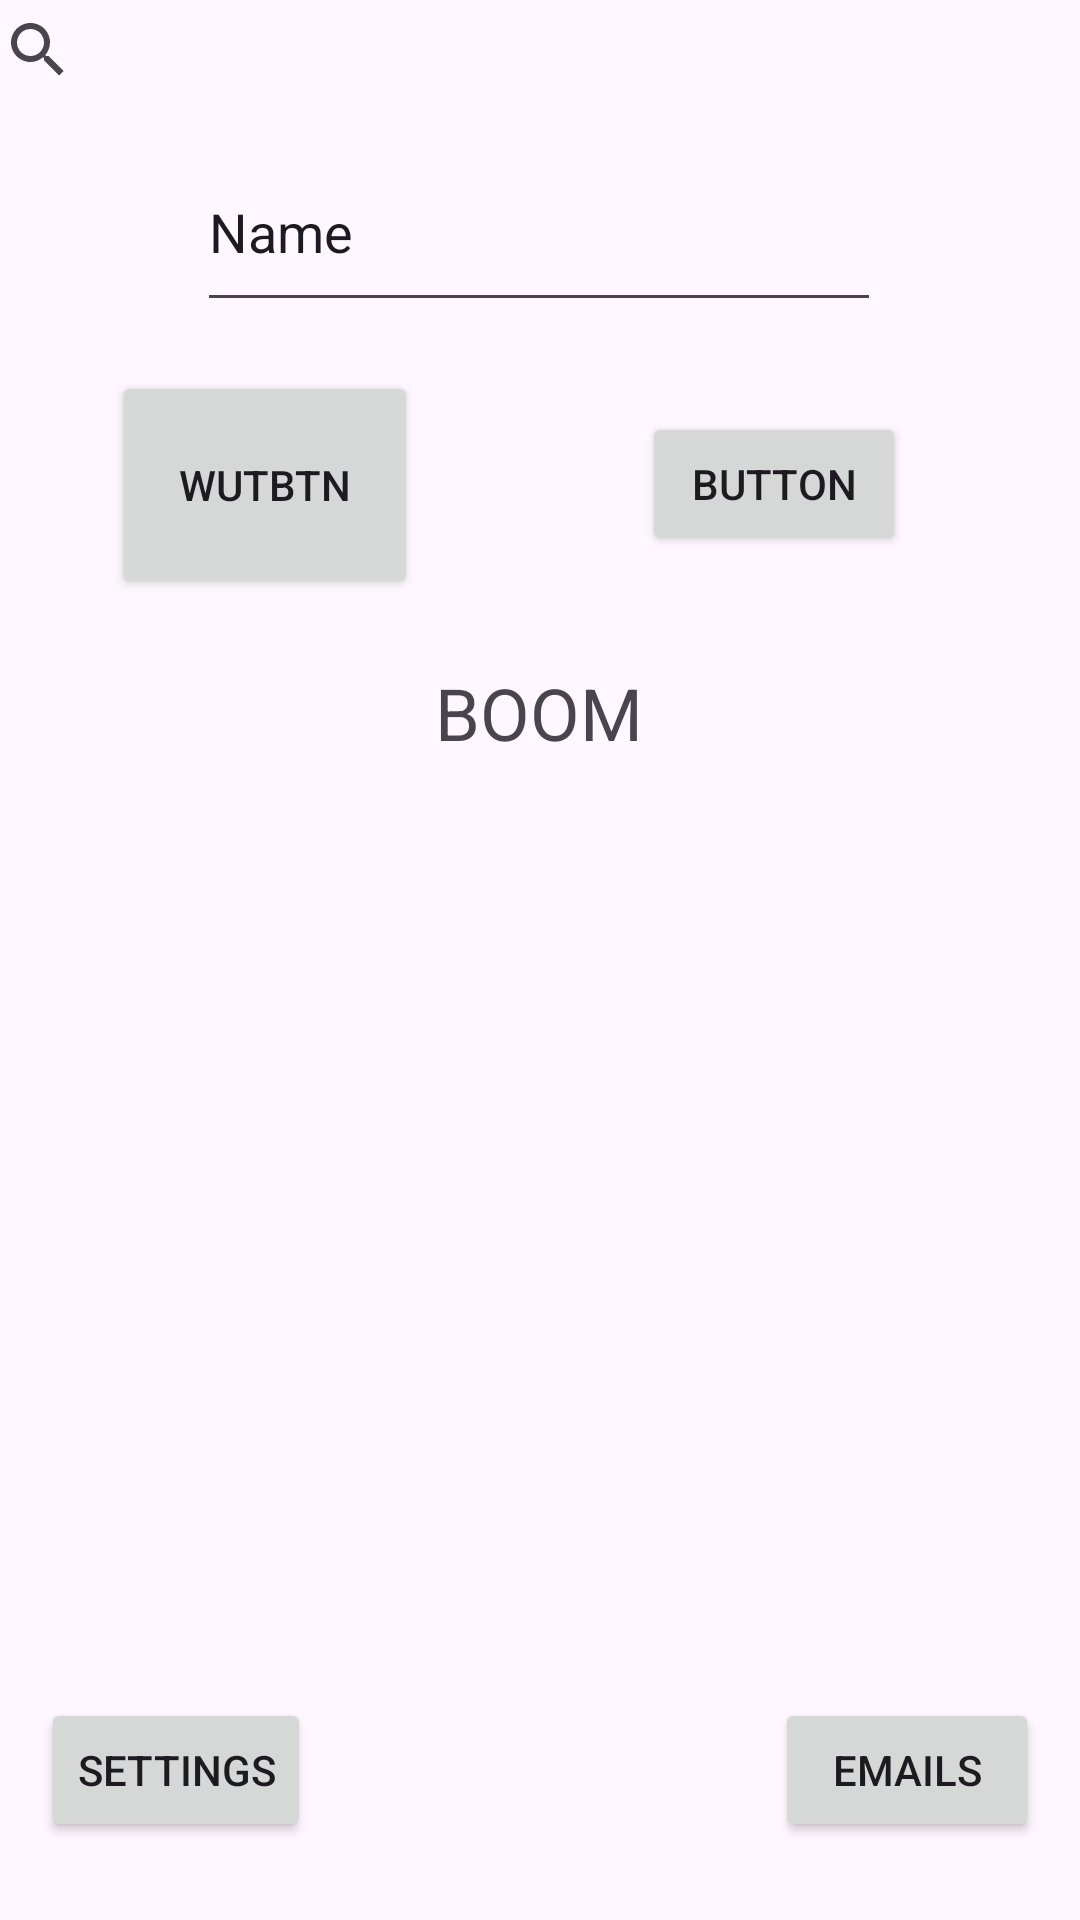

Reconstruct the res/layout file that produces this screen, plus the resources it refers to.
<!-- AndroidManifest.xml: application theme Theme.JavaAS -->
<!-- res/layout/activity_main.xml -->
<?xml version="1.0" encoding="utf-8"?>
<androidx.constraintlayout.widget.ConstraintLayout xmlns:android="http://schemas.android.com/apk/res/android"
    xmlns:app="http://schemas.android.com/apk/res-auto"
    xmlns:tools="http://schemas.android.com/tools"
    android:layout_width="match_parent"
    android:layout_height="match_parent"
    tools:context=".MainActivity">

    <TextView
        android:id="@+id/boom"
        android:layout_width="160dp"
        android:layout_height="39dp"
        android:text="@string/myString"
        android:textAlignment="center"
        android:textSize="24sp"
        app:layout_constraintBottom_toBottomOf="parent"
        app:layout_constraintEnd_toEndOf="parent"
        app:layout_constraintHorizontal_bias="0.498"
        app:layout_constraintStart_toStartOf="parent"
        app:layout_constraintTop_toTopOf="parent"
        app:layout_constraintVertical_bias="0.368" />

    <Button
        android:id="@+id/button2"
        android:layout_width="wrap_content"
        android:layout_height="wrap_content"
        android:onClick="changeText"
        android:text="Button"
        app:layout_constraintBottom_toBottomOf="parent"
        app:layout_constraintEnd_toEndOf="parent"
        app:layout_constraintHorizontal_bias="0.787"
        app:layout_constraintStart_toStartOf="parent"
        app:layout_constraintTop_toTopOf="parent"
        app:layout_constraintVertical_bias="0.232" />

    <Button
        android:id="@+id/wutBtn"
        android:layout_width="102dp"
        android:layout_height="76dp"
        android:onClick="giveAlert"
        android:text="wutBtn"
        app:layout_constraintBottom_toBottomOf="parent"
        app:layout_constraintEnd_toEndOf="parent"
        app:layout_constraintHorizontal_bias="0.145"
        app:layout_constraintStart_toStartOf="parent"
        app:layout_constraintTop_toTopOf="parent"
        app:layout_constraintVertical_bias="0.219" />

    <SearchView
        android:id="@+id/searchView"
        android:layout_width="393dp"
        android:layout_height="33dp"
        app:layout_constraintBottom_toBottomOf="parent"
        app:layout_constraintEnd_toEndOf="parent"
        app:layout_constraintHorizontal_bias="0.361"
        app:layout_constraintStart_toStartOf="parent"
        app:layout_constraintTop_toTopOf="parent"
        app:layout_constraintVertical_bias="0.0" />

    <EditText
        android:id="@+id/editTextText"
        android:layout_width="228dp"
        android:layout_height="63dp"
        android:ems="10"
        android:inputType="text"
        android:text="Name"
        app:layout_constraintBottom_toBottomOf="parent"
        app:layout_constraintEnd_toEndOf="parent"
        app:layout_constraintHorizontal_bias="0.497"
        app:layout_constraintStart_toStartOf="parent"
        app:layout_constraintTop_toTopOf="parent"
        app:layout_constraintVertical_bias="0.077" />

    <Button
        android:id="@+id/launch1"
        android:layout_width="wrap_content"
        android:layout_height="wrap_content"
        android:onClick="launchSettings"
        android:text="Settings"
        app:layout_constraintBottom_toBottomOf="parent"
        app:layout_constraintEnd_toEndOf="parent"
        app:layout_constraintHorizontal_bias="0.05"
        app:layout_constraintStart_toStartOf="parent"
        app:layout_constraintTop_toTopOf="parent"
        app:layout_constraintVertical_bias="0.956" />

    <Button
        android:id="@+id/launch2"
        android:layout_width="wrap_content"
        android:layout_height="wrap_content"
        android:onClick="launchEmails"
        android:text="Emails"
        app:layout_constraintBottom_toBottomOf="parent"
        app:layout_constraintEnd_toEndOf="parent"
        app:layout_constraintHorizontal_bias="0.95"
        app:layout_constraintStart_toStartOf="parent"
        app:layout_constraintTop_toTopOf="parent"
        app:layout_constraintVertical_bias="0.956" />


</androidx.constraintlayout.widget.ConstraintLayout>
<!-- resources referenced by this layout -->
<resources>
  <string name="myString">BOOM</string>
  <style name="Theme.JavaAS" parent="Base.Theme.JavaAS" />
  <style name="Base.Theme.JavaAS" parent="Theme.Material3.DayNight.NoActionBar">
          
          
      </style>
</resources>
